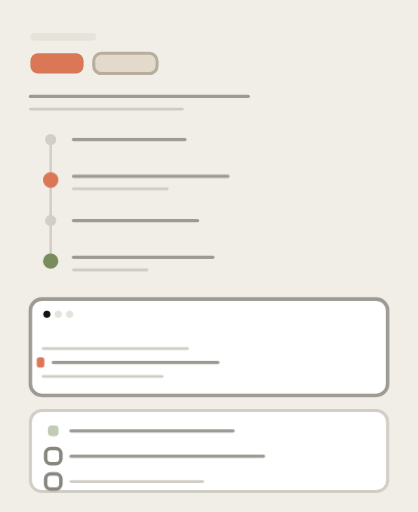
t = 0.00 s
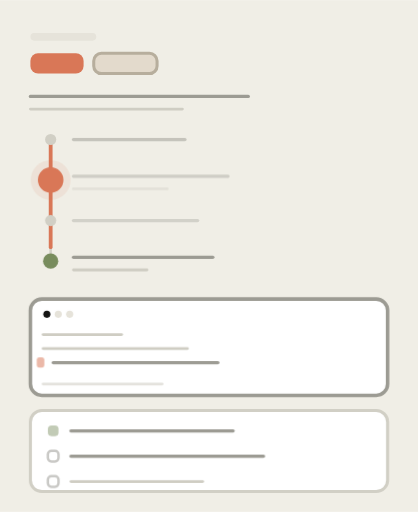
t = 1.10 s
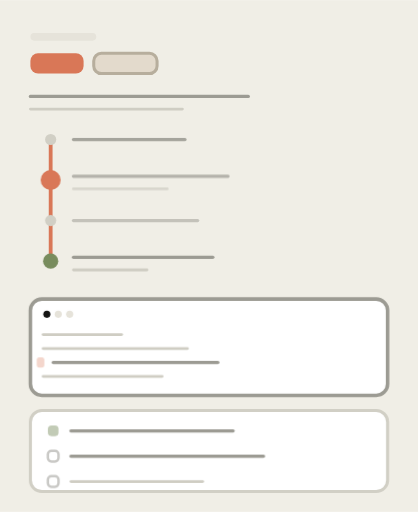
t = 1.91 s
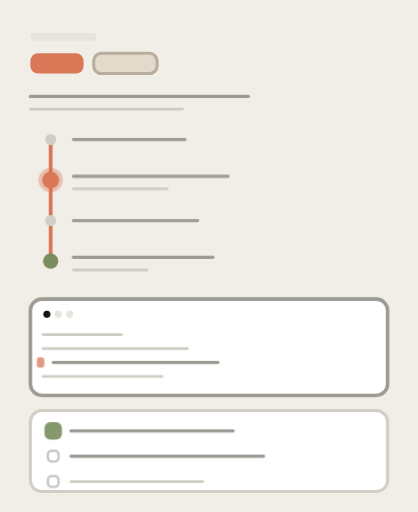
t = 2.84 s
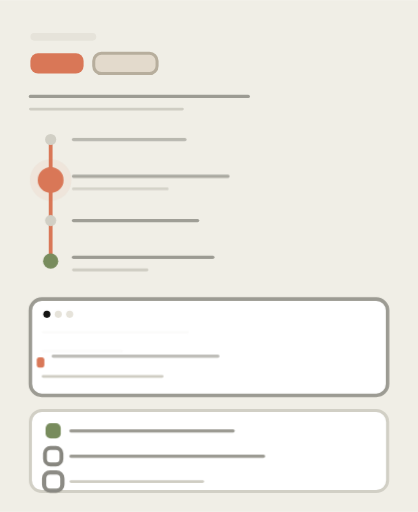
t = 3.72 s
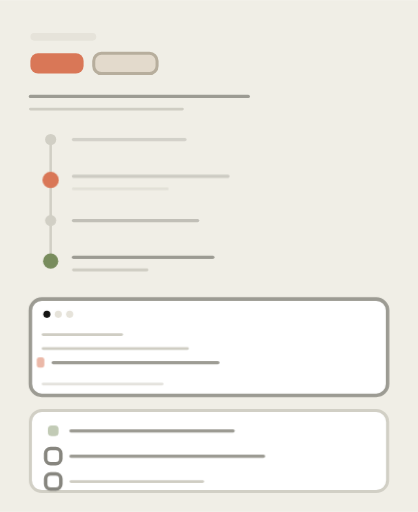
t = 4.70 s

The animated SVG that drew these frames (rendered in a browser with its animation timeline set to each time). Animation: 7 CSS @keyframes rules; one cycle of 5.60 s, repeats indefinitely.

<svg xmlns="http://www.w3.org/2000/svg" viewBox="0 0 165 202" width="165" height="202" role="img" aria-label="Animated Abstract incident report: a severity tag and headline above a vertical timeline with a clay impact dot and olive resolved dot, a dark code-diff panel, and a checklist of action items">
  <style>
    svg{stroke-linejoin:round}
    .bg{fill:#F0EEE6}
    .frame{fill:#FFFFFF;stroke:#D1CFC5;stroke-width:1.2}
    .wh{fill:#FFFFFF;stroke:#9C9B93;stroke-width:1.4}
    .whh{fill:#FFFFFF;stroke:#D1CFC5;stroke-width:1.2}
    .oa{fill:#E3DACC;stroke:#B7AE9D;stroke-width:1.2}
    .sl{fill:#141413}
    .cl{fill:#D97757}
    .ol{fill:#788C5D}
    .fl{fill:#D1CFC5}
    .fll{fill:#E6E3DA}
    .st{fill:none;stroke:#87867F;stroke-width:1.4}
    .stt{fill:none;stroke:#6F6E68;stroke-width:2}
    .hl{fill:none;stroke:#D1CFC5;stroke-width:1}
    .ln{fill:none;stroke:#9C9B93;stroke-width:1.3;stroke-linecap:round}
    .lnf{fill:none;stroke:#CFCDC3;stroke-width:1.1;stroke-linecap:round}
    .lc{fill:none;stroke:#D97757;stroke-width:1.5;stroke-linecap:round}
    .da{stroke-dasharray:3 3}
  </style>
  <style>
    /* Timeline progress fills downward along the spine */
@keyframes a-progress {
  0%   { stroke-dashoffset: 48; }
  35%  { stroke-dashoffset: 0; }
  90%  { stroke-dashoffset: 0; }
  100% { stroke-dashoffset: 48; }
}
.a-spine-fill {
  stroke-dasharray: 48;
  animation: a-progress 4.5s cubic-bezier(0.65,0,0.35,1) infinite;
}

/* Clay alert node pulses strongly */
@keyframes a-alert {
  0%,100% { transform: scale(1); }
  50%     { transform: scale(1.7); }
}
.a-alert {
  transform-box: fill-box;
  transform-origin: center;
  animation: a-alert 2.5s ease-in-out infinite;
}
@keyframes a-halo {
  0%   { transform: scale(1); opacity: 0.55; }
  70%  { transform: scale(3); opacity: 0; }
  100% { transform: scale(3); opacity: 0; }
}
.a-halo {
  transform-box: fill-box;
  transform-origin: center;
  animation: a-halo 2.5s ease-out infinite;
}

/* Timeline event rows arrive as the progress passes them */
@keyframes a-event {
  0%,100% { opacity: 0.35; }
  50%     { opacity: 1; }
}
.a-ev1 { animation: a-event 4.5s ease-in-out infinite; animation-delay: 0.3s; }
.a-ev2 { animation: a-event 4.5s ease-in-out infinite; animation-delay: 0.7s; }
.a-ev3 { animation: a-event 4.5s ease-in-out infinite; animation-delay: 1.1s; }

/* Log lines stream upward in the diff panel */
@keyframes a-stream {
  0%   { transform: translateY(7px); opacity: 0; }
  18%  { transform: translateY(0);   opacity: 1; }
  82%  { transform: translateY(0);   opacity: 1; }
  100% { transform: translateY(-7px); opacity: 0; }
}
.a-log {
  transform-box: fill-box;
  transform-origin: center;
}
.a-log1 { animation: a-stream 3.6s ease-in-out infinite; animation-delay: 0s; }
.a-log2 { animation: a-stream 3.6s ease-in-out infinite; animation-delay: 0.25s; }
.a-log3 { animation: a-stream 3.6s ease-in-out infinite; animation-delay: 0.5s; }
.a-log4 { animation: a-stream 3.6s ease-in-out infinite; animation-delay: 0.75s; }

/* Clay diff marker blinks gently with the stream */
@keyframes a-marker {
  0%,100% { opacity: 1; }
  50%     { opacity: 0.3; }
}
.a-marker { animation: a-marker 3.6s ease-in-out infinite; }

/* Checklist items tick in, cascading */
@keyframes a-check {
  0%,55%  { transform: scale(0.7); opacity: 0.45; }
  68%     { transform: scale(1.25); opacity: 1; }
  80%,100%{ transform: scale(1); opacity: 1; }
}
.a-check {
  transform-box: fill-box;
  transform-origin: center;
}
.a-check1 { animation: a-check 4.5s ease-out infinite; animation-delay: 0s; }
.a-check2 { animation: a-check 4.5s ease-out infinite; animation-delay: 0.4s; }
.a-check3 { animation: a-check 4.5s ease-out infinite; animation-delay: 0.8s; }
    @media (prefers-reduced-motion: reduce){
      *{animation:none!important;transition:none!important}
      [class*="a-"],[id*="a-"]{opacity:1!important;transform:none!important;stroke-dashoffset:0!important;stroke-dasharray:none!important}
    }
  </style>
  <rect x="0" y="0" width="165" height="202" class="bg"/>

<!-- Header: incident id rule, severity pill, status pill, title -->
<rect x="12" y="13" width="26" height="3" rx="1.5" class="fll"/>
<rect x="12" y="21" width="21" height="8" rx="3" class="cl"/>
<rect x="37" y="21" width="25" height="8" rx="3" class="oa"/>
<line x1="12" y1="38" x2="98" y2="38" class="ln"/>
<line x1="12" y1="43" x2="72" y2="43" class="lnf"/>

<!-- Timeline spine with dots -->
<line x1="20" y1="55" x2="20" y2="103" class="hl"/>
<line x1="20" y1="55" x2="20" y2="103" class="lc a-spine-fill"/>
<circle cx="20" cy="55" r="2.2" class="fl"/>
<g class="a-ev1">
<line x1="29" y1="55" x2="73" y2="55" class="ln"/>
</g>
<circle cx="20" cy="71" r="3" class="cl a-halo"/>
<circle cx="20" cy="71" r="3" class="cl a-alert"/>
<g class="a-ev2">
<line x1="29" y1="69.5" x2="90" y2="69.5" class="ln"/>
<line x1="29" y1="74.5" x2="66" y2="74.5" class="lnf"/>
</g>
<circle cx="20" cy="87" r="2.2" class="fl"/>
<g class="a-ev3">
<line x1="29" y1="87" x2="78" y2="87" class="ln"/>
</g>
<circle cx="20" cy="103" r="3" class="ol"/>
<line x1="29" y1="101.5" x2="84" y2="101.5" class="ln"/>
<line x1="29" y1="106.5" x2="58" y2="106.5" class="lnf"/>

<!-- Code-diff panel (root cause): outlined card, tiny window triad -->
<rect x="12" y="118" width="141" height="38" rx="4.5" class="wh"/>
<circle cx="18.5" cy="124" r="1.4" class="sl"/>
<circle cx="23" cy="124" r="1.4" class="fll"/>
<circle cx="27.5" cy="124" r="1.4" class="fll"/>
<line x1="17" y1="132" x2="48" y2="132" class="lnf a-log a-log1"/>
<line x1="17" y1="137.5" x2="74" y2="137.5" class="lnf a-log a-log2"/>
<rect x="14.5" y="141" width="3" height="4" rx="1" class="cl a-marker"/>
<line x1="21" y1="143" x2="86" y2="143" class="ln a-log a-log3"/>
<line x1="17" y1="148.5" x2="64" y2="148.5" class="lnf a-log a-log4"/>

<!-- Action-item checklist card -->
<rect x="12" y="162" width="141" height="32" rx="4.5" class="whh"/>
<rect x="18" y="167" width="6" height="6" rx="2" class="ol a-check a-check1"/>
<line x1="28" y1="170" x2="92" y2="170" class="ln"/>
<rect x="18" y="177" width="6" height="6" rx="2" class="st a-check a-check2"/>
<line x1="28" y1="180" x2="104" y2="180" class="ln"/>
<rect x="18" y="187" width="6" height="6" rx="2" class="st a-check a-check3"/>
<line x1="28" y1="190" x2="80" y2="190" class="lnf"/>
</svg>
